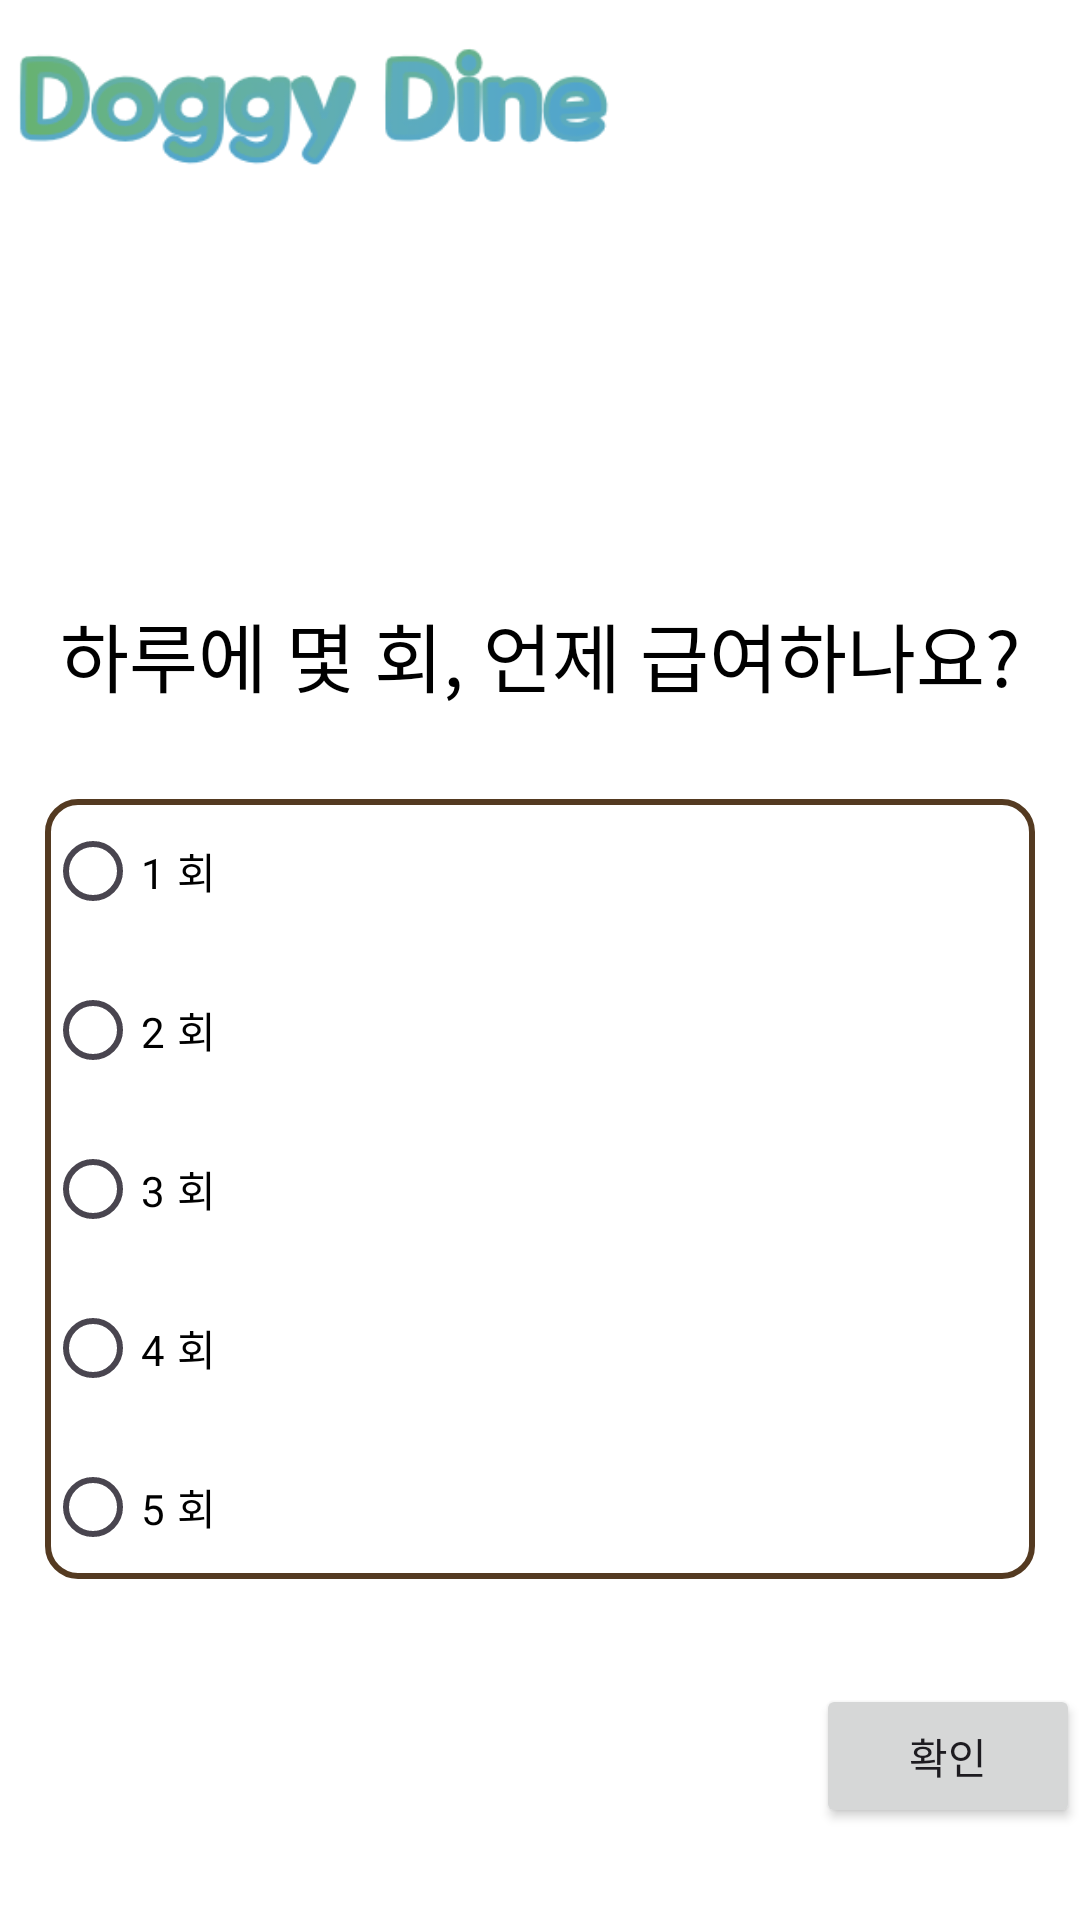

Produce the Android XML layout that renders to this screen, including the resource entries it uses.
<!-- AndroidManifest.xml: application theme Theme.DoggyDine -->
<!-- res/layout/activity_pick_number.xml -->
<?xml version="1.0" encoding="utf-8"?>
<LinearLayout xmlns:android="http://schemas.android.com/apk/res/android"
    xmlns:app="http://schemas.android.com/apk/res-auto"
    xmlns:tools="http://schemas.android.com/tools"
    android:id="@+id/main"
    android:layout_width="match_parent"
    android:layout_height="match_parent"
    style="@drawable/rounder_coner_doginfo"
    android:background="@color/white"
    android:orientation="vertical"
    tools:context=".PickNumber">
    <ImageView
        android:id="@+id/doggy_dine"
        android:layout_width="200dp"
        android:layout_marginLeft="5dp"
        android:layout_height="wrap_content"
        app:srcCompat="@drawable/doggy_dine" />
    <TextView
        android:layout_width="match_parent"
        android:layout_height="wrap_content"
        android:text="하루에 몇 회, 언제 급여하나요?"
        android:gravity="center"
        android:textSize="25dp"
        android:fontFamily="@font/maplestorybold"
        android:layout_marginBottom="15dp"
        android:layout_marginTop="130dp"
        android:textColor="@color/black"/>
    <LinearLayout
        android:layout_width="match_parent"
        android:layout_height="wrap_content"
        android:orientation="horizontal"
        android:layout_margin="15dp"
        android:background="@drawable/rounded_button_recycler"
        android:layout_gravity="center_vertical">
        <RadioGroup
            android:id="@+id/pick_num_layer"
            android:layout_width="match_parent"
            android:layout_height="wrap_content"
            android:layout_weight="1"
            android:orientation="vertical">
            <RadioButton
                android:id="@+id/once_btn"
                android:layout_width="match_parent"
                android:layout_height="wrap_content"
                android:textColor="@color/black"
                android:layout_weight="1"
                android:text="1 회"
                android:layout_marginBottom="5dp"/>
            <RadioButton
                android:id="@+id/twice_btn"
                android:layout_width="match_parent"
                android:layout_height="wrap_content"
                android:layout_weight="1"
                android:textColor="@color/black"
                android:text="2 회"
                android:layout_marginBottom="5dp"/>
            <RadioButton
                android:id="@+id/triple_btn"
                android:layout_width="match_parent"
                android:layout_height="wrap_content"
                android:layout_weight="1"
                android:textColor="@color/black"
                android:text="3 회"
                android:layout_marginBottom="5dp"/>
            <RadioButton
                android:id="@+id/four_btn"
                android:layout_width="match_parent"
                android:layout_height="wrap_content"
                android:layout_weight="1"
                android:textColor="@color/black"
                android:text="4 회"
                android:layout_marginBottom="5dp"/>
            <RadioButton
                android:id="@+id/five_btn"
                android:layout_width="match_parent"
                android:layout_height="wrap_content"
                android:layout_weight="1"
                android:textColor="@color/black"
                android:text="5 회"/>
        </RadioGroup>
        <ScrollView
            android:layout_width="match_parent"
            android:layout_height="match_parent"
            android:layout_weight="1">
            <LinearLayout
                android:layout_width="match_parent"
                android:layout_height="wrap_content"
                android:orientation="vertical">
                <androidx.recyclerview.widget.RecyclerView
                    android:id="@+id/time_picker_list"
                    android:layout_width="match_parent"
                    android:layout_height="wrap_content"
                    android:layout_gravity="center"/>
            </LinearLayout>
        </ScrollView>
    </LinearLayout>
    <Button
        android:id="@+id/save_number_btn"
        android:layout_width="wrap_content"
        android:layout_height="wrap_content"
        android:layout_marginTop="20dp"
        android:text="확인"
        android:layout_gravity="right"/>
</LinearLayout>
<!-- resources referenced by this layout -->
<resources>
  <color name="black">#FF000000</color>
  <color name="white">#FFFFFFFF</color>
  <!-- drawable doggy_dine: png bitmap (drawable, 15574 bytes) -->
  <!-- drawable rounded_button_recycler (drawable) -->
  <shape xmlns:android="http://schemas.android.com/apk/res/android"
      android:shape="rectangle">
      <corners android:radius="10dip"/>
      <stroke android:width="2dp" android:color="#543A21"/>
      <solid android:color="@color/white"/>
  </shape>
  <!-- drawable rounder_coner_doginfo (drawable) -->
  <shape xmlns:android="http://schemas.android.com/apk/res/android"
      android:shape="rectangle">
      <corners android:radius="50dip"/>
      <stroke android:width="5dp" android:color="@color/white"/>
      <solid android:color="@color/white"/>
  </shape>
  <style name="Theme.DoggyDine" parent="Base.Theme.DoggyDine" />
  <style name="Base.Theme.DoggyDine" parent="Theme.Material3.DayNight.NoActionBar">
          
          
      </style>
</resources>
